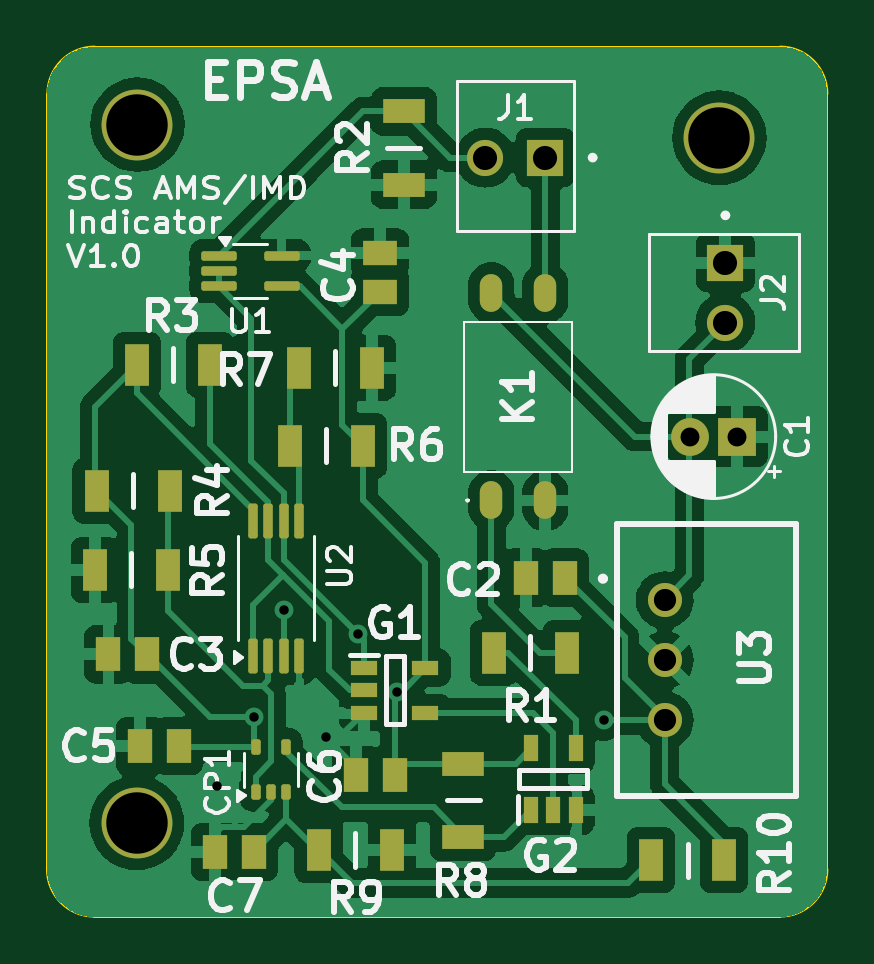
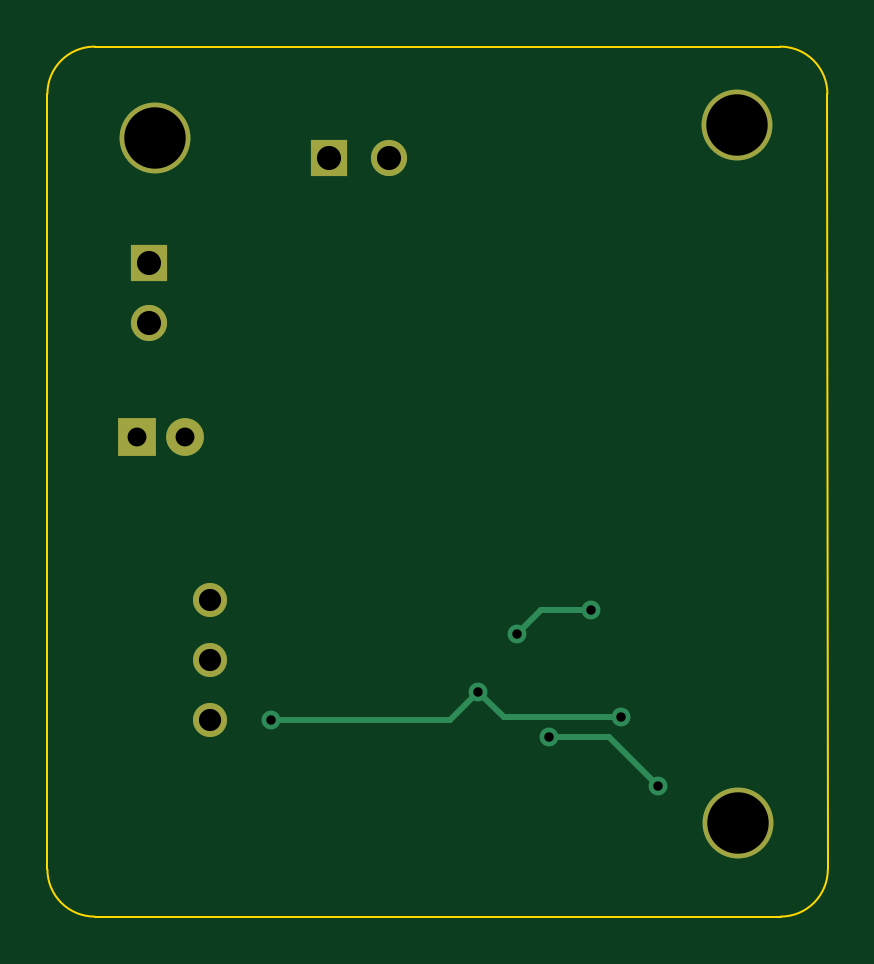
Circuit board: 11 layer files. Board 33.0 x 36.8 mm.
- bottom_copper: SCS IMD-AMS Indicator-B_Cu.gbr (2315 bytes)
- bottom_mask: SCS IMD-AMS Indicator-B_Mask.gbr (1047 bytes)
- paste: SCS IMD-AMS Indicator-B_Paste.gbr (464 bytes)
- bottom_silk: SCS IMD-AMS Indicator-B_Silkscreen.gbr (465 bytes)
- outline: SCS IMD-AMS Indicator-Edge_Cuts.gbr (984 bytes)
- top_copper: SCS IMD-AMS Indicator-F_Cu.gbr (78206 bytes)
- top_mask: SCS IMD-AMS Indicator-F_Mask.gbr (4130 bytes)
- paste: SCS IMD-AMS Indicator-F_Paste.gbr (3537 bytes)
- top_silk: SCS IMD-AMS Indicator-F_Silkscreen.gbr (50388 bytes)
- drill: SCS IMD-AMS Indicator-NPTH.drl (265 bytes)
- drill: SCS IMD-AMS Indicator-PTH.drl (819 bytes)

=== bottom_copper: SCS IMD-AMS Indicator-B_Cu.gbr ===
%TF.GenerationSoftware,KiCad,Pcbnew,8.0.0*%
%TF.CreationDate,2024-06-23T14:11:11+02:00*%
%TF.ProjectId,SCS IMD-AMS Indicator,53435320-494d-4442-9d41-4d5320496e64,rev?*%
%TF.SameCoordinates,Original*%
%TF.FileFunction,Copper,L2,Bot*%
%TF.FilePolarity,Positive*%
%FSLAX46Y46*%
G04 Gerber Fmt 4.6, Leading zero omitted, Abs format (unit mm)*
G04 Created by KiCad (PCBNEW 8.0.0) date 2024-06-23 14:11:11*
%MOMM*%
%LPD*%
G01*
G04 APERTURE LIST*
%TA.AperFunction,ComponentPad*%
%ADD10R,1.600000X1.600000*%
%TD*%
%TA.AperFunction,ComponentPad*%
%ADD11C,1.600000*%
%TD*%
%TA.AperFunction,ComponentPad*%
%ADD12R,1.530000X1.530000*%
%TD*%
%TA.AperFunction,ComponentPad*%
%ADD13C,1.530000*%
%TD*%
%TA.AperFunction,ComponentPad*%
%ADD14C,3.000000*%
%TD*%
%TA.AperFunction,ComponentPad*%
%ADD15C,1.440000*%
%TD*%
%TA.AperFunction,ViaPad*%
%ADD16C,0.800000*%
%TD*%
%TA.AperFunction,Conductor*%
%ADD17C,0.250000*%
%TD*%
G04 APERTURE END LIST*
D10*
%TO.P,C1,1*%
%TO.N,GND*%
X97028000Y-64516000D03*
D11*
%TO.P,C1,2*%
%TO.N,+12V*%
X95028000Y-64516000D03*
%TD*%
D12*
%TO.P,J1,1,1*%
%TO.N,/LED_Power*%
X88900000Y-52705000D03*
D13*
%TO.P,J1,2,2*%
%TO.N,/Raw_PCB_State_OK*%
X86360000Y-52705000D03*
%TD*%
D12*
%TO.P,J2,1,1*%
%TO.N,GND*%
X96520000Y-57150000D03*
D13*
%TO.P,J2,2,2*%
%TO.N,+12V*%
X96520000Y-59690000D03*
%TD*%
D14*
%TO.P,,1*%
%TO.N,N/C*%
X96266000Y-51866800D03*
%TD*%
D15*
%TO.P,U3,1,+VIN*%
%TO.N,+12V*%
X93948000Y-71435500D03*
%TO.P,U3,2,GND*%
%TO.N,GND*%
X93948000Y-73975500D03*
%TO.P,U3,3,+VOUT*%
%TO.N,+5V*%
X93948000Y-76515500D03*
%TD*%
D14*
%TO.P,,1*%
%TO.N,N/C*%
X71628000Y-51308000D03*
%TD*%
%TO.P,,1*%
%TO.N,N/C*%
X71602600Y-80873600D03*
%TD*%
D16*
%TO.N,+5V*%
X76555600Y-76403200D03*
X82600800Y-75311000D03*
X91363800Y-76504800D03*
%TO.N,GND*%
X75006200Y-79298800D03*
X79603600Y-77241400D03*
%TO.N,/PCB_State_OK*%
X80947898Y-72874502D03*
X77825600Y-71856600D03*
%TD*%
D17*
%TO.N,+5V*%
X83794600Y-76504800D02*
X82600800Y-75311000D01*
X91363800Y-76504800D02*
X83794600Y-76504800D01*
X76555600Y-76403200D02*
X81508600Y-76403200D01*
X81508600Y-76403200D02*
X82600800Y-75311000D01*
%TO.N,GND*%
X79603600Y-77241400D02*
X77063600Y-77241400D01*
X77063600Y-77241400D02*
X75006200Y-79298800D01*
%TO.N,/PCB_State_OK*%
X79929996Y-71856600D02*
X77825600Y-71856600D01*
X80947898Y-72874502D02*
X79929996Y-71856600D01*
%TD*%
M02*

=== bottom_mask: SCS IMD-AMS Indicator-B_Mask.gbr ===
%TF.GenerationSoftware,KiCad,Pcbnew,8.0.0*%
%TF.CreationDate,2024-06-23T14:11:11+02:00*%
%TF.ProjectId,SCS IMD-AMS Indicator,53435320-494d-4442-9d41-4d5320496e64,rev?*%
%TF.SameCoordinates,Original*%
%TF.FileFunction,Soldermask,Bot*%
%TF.FilePolarity,Negative*%
%FSLAX46Y46*%
G04 Gerber Fmt 4.6, Leading zero omitted, Abs format (unit mm)*
G04 Created by KiCad (PCBNEW 8.0.0) date 2024-06-23 14:11:11*
%MOMM*%
%LPD*%
G01*
G04 APERTURE LIST*
%ADD10R,1.600000X1.600000*%
%ADD11C,1.600000*%
%ADD12R,1.530000X1.530000*%
%ADD13C,1.530000*%
%ADD14C,3.000000*%
%ADD15C,1.440000*%
G04 APERTURE END LIST*
D10*
%TO.C,C1*%
X97028000Y-64516000D03*
D11*
X95028000Y-64516000D03*
%TD*%
D12*
%TO.C,J1*%
X88900000Y-52705000D03*
D13*
X86360000Y-52705000D03*
%TD*%
D12*
%TO.C,J2*%
X96520000Y-57150000D03*
D13*
X96520000Y-59690000D03*
%TD*%
D14*
%TO.C,*%
X96266000Y-51866800D03*
%TD*%
D15*
%TO.C,U3*%
X93948000Y-71435500D03*
X93948000Y-73975500D03*
X93948000Y-76515500D03*
%TD*%
D14*
%TO.C,*%
X71628000Y-51308000D03*
%TD*%
%TO.C,*%
X71602600Y-80873600D03*
%TD*%
M02*

=== paste: SCS IMD-AMS Indicator-B_Paste.gbr ===
%TF.GenerationSoftware,KiCad,Pcbnew,8.0.0*%
%TF.CreationDate,2024-06-23T14:11:11+02:00*%
%TF.ProjectId,SCS IMD-AMS Indicator,53435320-494d-4442-9d41-4d5320496e64,rev?*%
%TF.SameCoordinates,Original*%
%TF.FileFunction,Paste,Bot*%
%TF.FilePolarity,Positive*%
%FSLAX46Y46*%
G04 Gerber Fmt 4.6, Leading zero omitted, Abs format (unit mm)*
G04 Created by KiCad (PCBNEW 8.0.0) date 2024-06-23 14:11:11*
%MOMM*%
%LPD*%
G01*
G04 APERTURE LIST*
G04 APERTURE END LIST*
M02*

=== bottom_silk: SCS IMD-AMS Indicator-B_Silkscreen.gbr ===
%TF.GenerationSoftware,KiCad,Pcbnew,8.0.0*%
%TF.CreationDate,2024-06-23T14:11:11+02:00*%
%TF.ProjectId,SCS IMD-AMS Indicator,53435320-494d-4442-9d41-4d5320496e64,rev?*%
%TF.SameCoordinates,Original*%
%TF.FileFunction,Legend,Bot*%
%TF.FilePolarity,Positive*%
%FSLAX46Y46*%
G04 Gerber Fmt 4.6, Leading zero omitted, Abs format (unit mm)*
G04 Created by KiCad (PCBNEW 8.0.0) date 2024-06-23 14:11:11*
%MOMM*%
%LPD*%
G01*
G04 APERTURE LIST*
G04 APERTURE END LIST*
M02*

=== outline: SCS IMD-AMS Indicator-Edge_Cuts.gbr ===
%TF.GenerationSoftware,KiCad,Pcbnew,8.0.0*%
%TF.CreationDate,2024-06-23T14:11:12+02:00*%
%TF.ProjectId,SCS IMD-AMS Indicator,53435320-494d-4442-9d41-4d5320496e64,rev?*%
%TF.SameCoordinates,Original*%
%TF.FileFunction,Profile,NP*%
%FSLAX46Y46*%
G04 Gerber Fmt 4.6, Leading zero omitted, Abs format (unit mm)*
G04 Created by KiCad (PCBNEW 8.0.0) date 2024-06-23 14:11:12*
%MOMM*%
%LPD*%
G01*
G04 APERTURE LIST*
%TA.AperFunction,Profile*%
%ADD10C,0.100000*%
%TD*%
G04 APERTURE END LIST*
D10*
X98838000Y-48006000D02*
G75*
G02*
X100838000Y-50006000I0J-2000000D01*
G01*
X100838000Y-82836000D02*
G75*
G02*
X98838000Y-84836000I-2000000J0D01*
G01*
X100838000Y-50006000D02*
X100838000Y-82836000D01*
X67799200Y-82836000D02*
X67818000Y-50006000D01*
X98838000Y-84836000D02*
X69799200Y-84836000D01*
X69799200Y-84836000D02*
G75*
G02*
X67799200Y-82836000I0J2000000D01*
G01*
X69818000Y-48006000D02*
X98838000Y-48006000D01*
X67818000Y-50006000D02*
G75*
G02*
X69818000Y-48006000I2000000J0D01*
G01*
M02*

=== top_copper: SCS IMD-AMS Indicator-F_Cu.gbr (78206 bytes, source omitted) ===
=== top_mask: SCS IMD-AMS Indicator-F_Mask.gbr ===
%TF.GenerationSoftware,KiCad,Pcbnew,8.0.0*%
%TF.CreationDate,2024-06-23T14:11:11+02:00*%
%TF.ProjectId,SCS IMD-AMS Indicator,53435320-494d-4442-9d41-4d5320496e64,rev?*%
%TF.SameCoordinates,Original*%
%TF.FileFunction,Soldermask,Top*%
%TF.FilePolarity,Negative*%
%FSLAX46Y46*%
G04 Gerber Fmt 4.6, Leading zero omitted, Abs format (unit mm)*
G04 Created by KiCad (PCBNEW 8.0.0) date 2024-06-23 14:11:11*
%MOMM*%
%LPD*%
G01*
G04 APERTURE LIST*
G04 Aperture macros list*
%AMRoundRect*
0 Rectangle with rounded corners*
0 $1 Rounding radius*
0 $2 $3 $4 $5 $6 $7 $8 $9 X,Y pos of 4 corners*
0 Add a 4 corners polygon primitive as box body*
4,1,4,$2,$3,$4,$5,$6,$7,$8,$9,$2,$3,0*
0 Add four circle primitives for the rounded corners*
1,1,$1+$1,$2,$3*
1,1,$1+$1,$4,$5*
1,1,$1+$1,$6,$7*
1,1,$1+$1,$8,$9*
0 Add four rect primitives between the rounded corners*
20,1,$1+$1,$2,$3,$4,$5,0*
20,1,$1+$1,$4,$5,$6,$7,0*
20,1,$1+$1,$6,$7,$8,$9,0*
20,1,$1+$1,$8,$9,$2,$3,0*%
G04 Aperture macros list end*
%ADD10RoundRect,0.100000X0.100000X-0.637500X0.100000X0.637500X-0.100000X0.637500X-0.100000X-0.637500X0*%
%ADD11R,1.050000X1.800000*%
%ADD12R,1.070000X1.470000*%
%ADD13R,1.600000X1.600000*%
%ADD14C,1.600000*%
%ADD15O,0.950000X1.600000*%
%ADD16R,1.150000X0.600000*%
%ADD17R,0.600000X1.150000*%
%ADD18R,1.800000X1.050000*%
%ADD19R,1.530000X1.530000*%
%ADD20C,1.530000*%
%ADD21R,1.470000X1.070000*%
%ADD22C,3.000000*%
%ADD23C,1.440000*%
%ADD24RoundRect,0.100000X0.100000X-0.225000X0.100000X0.225000X-0.100000X0.225000X-0.100000X-0.225000X0*%
%ADD25RoundRect,0.100000X-0.650000X-0.100000X0.650000X-0.100000X0.650000X0.100000X-0.650000X0.100000X0*%
G04 APERTURE END LIST*
D10*
%TO.C,U2*%
X76520000Y-73805100D03*
X77170000Y-73805100D03*
X77820000Y-73805100D03*
X78470000Y-73805100D03*
X78470000Y-68080100D03*
X77820000Y-68080100D03*
X77170000Y-68080100D03*
X76520000Y-68080100D03*
%TD*%
D11*
%TO.C,R9*%
X79298200Y-82016600D03*
X82398200Y-82016600D03*
%TD*%
D12*
%TO.C,C7*%
X74922800Y-82092800D03*
X76562800Y-82092800D03*
%TD*%
D11*
%TO.C,R1*%
X89815000Y-73660000D03*
X86715000Y-73660000D03*
%TD*%
D13*
%TO.C,C1*%
X97028000Y-64516000D03*
D14*
X95028000Y-64516000D03*
%TD*%
D11*
%TO.C,R3*%
X71602000Y-61468000D03*
X74702000Y-61468000D03*
%TD*%
D15*
%TO.C,K1*%
X86614000Y-67220000D03*
X88900000Y-67220000D03*
X88900000Y-58420000D03*
X86614000Y-58420000D03*
%TD*%
D16*
%TO.C,G1*%
X81220000Y-74300000D03*
X81220000Y-75250000D03*
X81220000Y-76200000D03*
X83820000Y-76200000D03*
X83820000Y-74300000D03*
%TD*%
D17*
%TO.C,G2*%
X88280200Y-80319400D03*
X89230200Y-80319400D03*
X90180200Y-80319400D03*
X90180200Y-77719400D03*
X88280200Y-77719400D03*
%TD*%
D18*
%TO.C,R8*%
X85420200Y-78358400D03*
X85420200Y-81458400D03*
%TD*%
D19*
%TO.C,J1*%
X88900000Y-52705000D03*
D20*
X86360000Y-52705000D03*
%TD*%
D21*
%TO.C,C4*%
X81889600Y-56736400D03*
X81889600Y-58376400D03*
%TD*%
D11*
%TO.C,R5*%
X69824000Y-70154800D03*
X72924000Y-70154800D03*
%TD*%
D12*
%TO.C,C5*%
X71747800Y-77622400D03*
X73387800Y-77622400D03*
%TD*%
D11*
%TO.C,R4*%
X73000200Y-66802000D03*
X69900200Y-66802000D03*
%TD*%
D12*
%TO.C,C3*%
X70401600Y-73736200D03*
X72041600Y-73736200D03*
%TD*%
D11*
%TO.C,R7*%
X81560000Y-61595000D03*
X78460000Y-61595000D03*
%TD*%
D12*
%TO.C,C2*%
X88080000Y-70485000D03*
X89720000Y-70485000D03*
%TD*%
D19*
%TO.C,J2*%
X96520000Y-57150000D03*
D20*
X96520000Y-59690000D03*
%TD*%
D22*
%TO.C,*%
X96266000Y-51866800D03*
%TD*%
D11*
%TO.C,R10*%
X96469800Y-82448400D03*
X93369800Y-82448400D03*
%TD*%
D18*
%TO.C,R2*%
X82905600Y-50748600D03*
X82905600Y-53848600D03*
%TD*%
D11*
%TO.C,R6*%
X78079000Y-64897000D03*
X81179000Y-64897000D03*
%TD*%
D12*
%TO.C,C6*%
X80891800Y-78841600D03*
X82531800Y-78841600D03*
%TD*%
D23*
%TO.C,U3*%
X93948000Y-71435500D03*
X93948000Y-73975500D03*
X93948000Y-76515500D03*
%TD*%
D22*
%TO.C,*%
X71628000Y-51308000D03*
%TD*%
D24*
%TO.C,CP1*%
X76631800Y-79573200D03*
X77281800Y-79573200D03*
X77931800Y-79573200D03*
X77931800Y-77673200D03*
X76631800Y-77673200D03*
%TD*%
D25*
%TO.C,U1*%
X75073200Y-56855600D03*
X75073200Y-57505600D03*
X75073200Y-58155600D03*
X77733200Y-58155600D03*
X77733200Y-56855600D03*
%TD*%
D22*
%TO.C,*%
X71602600Y-80873600D03*
%TD*%
M02*

=== paste: SCS IMD-AMS Indicator-F_Paste.gbr ===
%TF.GenerationSoftware,KiCad,Pcbnew,8.0.0*%
%TF.CreationDate,2024-06-23T14:11:11+02:00*%
%TF.ProjectId,SCS IMD-AMS Indicator,53435320-494d-4442-9d41-4d5320496e64,rev?*%
%TF.SameCoordinates,Original*%
%TF.FileFunction,Paste,Top*%
%TF.FilePolarity,Positive*%
%FSLAX46Y46*%
G04 Gerber Fmt 4.6, Leading zero omitted, Abs format (unit mm)*
G04 Created by KiCad (PCBNEW 8.0.0) date 2024-06-23 14:11:11*
%MOMM*%
%LPD*%
G01*
G04 APERTURE LIST*
G04 Aperture macros list*
%AMRoundRect*
0 Rectangle with rounded corners*
0 $1 Rounding radius*
0 $2 $3 $4 $5 $6 $7 $8 $9 X,Y pos of 4 corners*
0 Add a 4 corners polygon primitive as box body*
4,1,4,$2,$3,$4,$5,$6,$7,$8,$9,$2,$3,0*
0 Add four circle primitives for the rounded corners*
1,1,$1+$1,$2,$3*
1,1,$1+$1,$4,$5*
1,1,$1+$1,$6,$7*
1,1,$1+$1,$8,$9*
0 Add four rect primitives between the rounded corners*
20,1,$1+$1,$2,$3,$4,$5,0*
20,1,$1+$1,$4,$5,$6,$7,0*
20,1,$1+$1,$6,$7,$8,$9,0*
20,1,$1+$1,$8,$9,$2,$3,0*%
G04 Aperture macros list end*
%ADD10RoundRect,0.100000X0.100000X-0.637500X0.100000X0.637500X-0.100000X0.637500X-0.100000X-0.637500X0*%
%ADD11R,1.050000X1.800000*%
%ADD12R,1.070000X1.470000*%
%ADD13O,0.950000X1.600000*%
%ADD14R,1.150000X0.600000*%
%ADD15R,0.600000X1.150000*%
%ADD16R,1.800000X1.050000*%
%ADD17R,1.470000X1.070000*%
%ADD18RoundRect,0.100000X0.100000X-0.225000X0.100000X0.225000X-0.100000X0.225000X-0.100000X-0.225000X0*%
%ADD19RoundRect,0.100000X-0.650000X-0.100000X0.650000X-0.100000X0.650000X0.100000X-0.650000X0.100000X0*%
G04 APERTURE END LIST*
D10*
%TO.C,U2*%
X76520000Y-73805100D03*
X77170000Y-73805100D03*
X77820000Y-73805100D03*
X78470000Y-73805100D03*
X78470000Y-68080100D03*
X77820000Y-68080100D03*
X77170000Y-68080100D03*
X76520000Y-68080100D03*
%TD*%
D11*
%TO.C,R9*%
X79298200Y-82016600D03*
X82398200Y-82016600D03*
%TD*%
D12*
%TO.C,C7*%
X74922800Y-82092800D03*
X76562800Y-82092800D03*
%TD*%
D11*
%TO.C,R1*%
X89815000Y-73660000D03*
X86715000Y-73660000D03*
%TD*%
%TO.C,R3*%
X71602000Y-61468000D03*
X74702000Y-61468000D03*
%TD*%
D13*
%TO.C,K1*%
X86614000Y-67220000D03*
X88900000Y-67220000D03*
X88900000Y-58420000D03*
X86614000Y-58420000D03*
%TD*%
D14*
%TO.C,G1*%
X81220000Y-74300000D03*
X81220000Y-75250000D03*
X81220000Y-76200000D03*
X83820000Y-76200000D03*
X83820000Y-74300000D03*
%TD*%
D15*
%TO.C,G2*%
X88280200Y-80319400D03*
X89230200Y-80319400D03*
X90180200Y-80319400D03*
X90180200Y-77719400D03*
X88280200Y-77719400D03*
%TD*%
D16*
%TO.C,R8*%
X85420200Y-78358400D03*
X85420200Y-81458400D03*
%TD*%
D17*
%TO.C,C4*%
X81889600Y-56736400D03*
X81889600Y-58376400D03*
%TD*%
D11*
%TO.C,R5*%
X69824000Y-70154800D03*
X72924000Y-70154800D03*
%TD*%
D12*
%TO.C,C5*%
X71747800Y-77622400D03*
X73387800Y-77622400D03*
%TD*%
D11*
%TO.C,R4*%
X73000200Y-66802000D03*
X69900200Y-66802000D03*
%TD*%
D12*
%TO.C,C3*%
X70401600Y-73736200D03*
X72041600Y-73736200D03*
%TD*%
D11*
%TO.C,R7*%
X81560000Y-61595000D03*
X78460000Y-61595000D03*
%TD*%
D12*
%TO.C,C2*%
X88080000Y-70485000D03*
X89720000Y-70485000D03*
%TD*%
D11*
%TO.C,R10*%
X96469800Y-82448400D03*
X93369800Y-82448400D03*
%TD*%
D16*
%TO.C,R2*%
X82905600Y-50748600D03*
X82905600Y-53848600D03*
%TD*%
D11*
%TO.C,R6*%
X78079000Y-64897000D03*
X81179000Y-64897000D03*
%TD*%
D12*
%TO.C,C6*%
X80891800Y-78841600D03*
X82531800Y-78841600D03*
%TD*%
D18*
%TO.C,CP1*%
X76631800Y-79573200D03*
X77281800Y-79573200D03*
X77931800Y-79573200D03*
X77931800Y-77673200D03*
X76631800Y-77673200D03*
%TD*%
D19*
%TO.C,U1*%
X75073200Y-56855600D03*
X75073200Y-57505600D03*
X75073200Y-58155600D03*
X77733200Y-58155600D03*
X77733200Y-56855600D03*
%TD*%
M02*

=== top_silk: SCS IMD-AMS Indicator-F_Silkscreen.gbr (50388 bytes, source omitted) ===
=== drill: SCS IMD-AMS Indicator-NPTH.drl ===
M48
; DRILL file {KiCad 8.0.0} date 2024-06-23T14:11:18+0200
; FORMAT={-:-/ absolute / inch / decimal}
; #@! TF.CreationDate,2024-06-23T14:11:18+02:00
; #@! TF.GenerationSoftware,Kicad,Pcbnew,8.0.0
; #@! TF.FileFunction,NonPlated,1,2,NPTH
FMAT,2
INCH
%
G90
G05
M30

=== drill: SCS IMD-AMS Indicator-PTH.drl ===
M48
; DRILL file {KiCad 8.0.0} date 2024-06-23T14:11:18+0200
; FORMAT={-:-/ absolute / inch / decimal}
; #@! TF.CreationDate,2024-06-23T14:11:18+02:00
; #@! TF.GenerationSoftware,Kicad,Pcbnew,8.0.0
; #@! TF.FileFunction,Plated,1,2,PTH
FMAT,2
INCH
; #@! TA.AperFunction,Plated,PTH,ViaDrill
T1C0.0157
; #@! TA.AperFunction,Plated,PTH,ComponentDrill
T2C0.0315
; #@! TA.AperFunction,Plated,PTH,ComponentDrill
T3C0.0370
; #@! TA.AperFunction,Plated,PTH,ComponentDrill
T4C0.0402
; #@! TA.AperFunction,Plated,PTH,ComponentDrill
T5C0.1024
%
G90
G05
T1
X2.953Y-3.122
X3.014Y-3.008
X3.064Y-2.829
X3.134Y-3.041
X3.1869Y-2.8691
X3.252Y-2.965
X3.597Y-3.012
T2
X3.7413Y-2.54
X3.82Y-2.54
T3
X3.6987Y-2.8124
X3.6987Y-2.9124
X3.6987Y-3.0124
T4
X3.4Y-2.075
X3.5Y-2.075
X3.8Y-2.25
X3.8Y-2.35
T5
X2.819Y-3.184
X2.82Y-2.02
X3.79Y-2.042
M30

